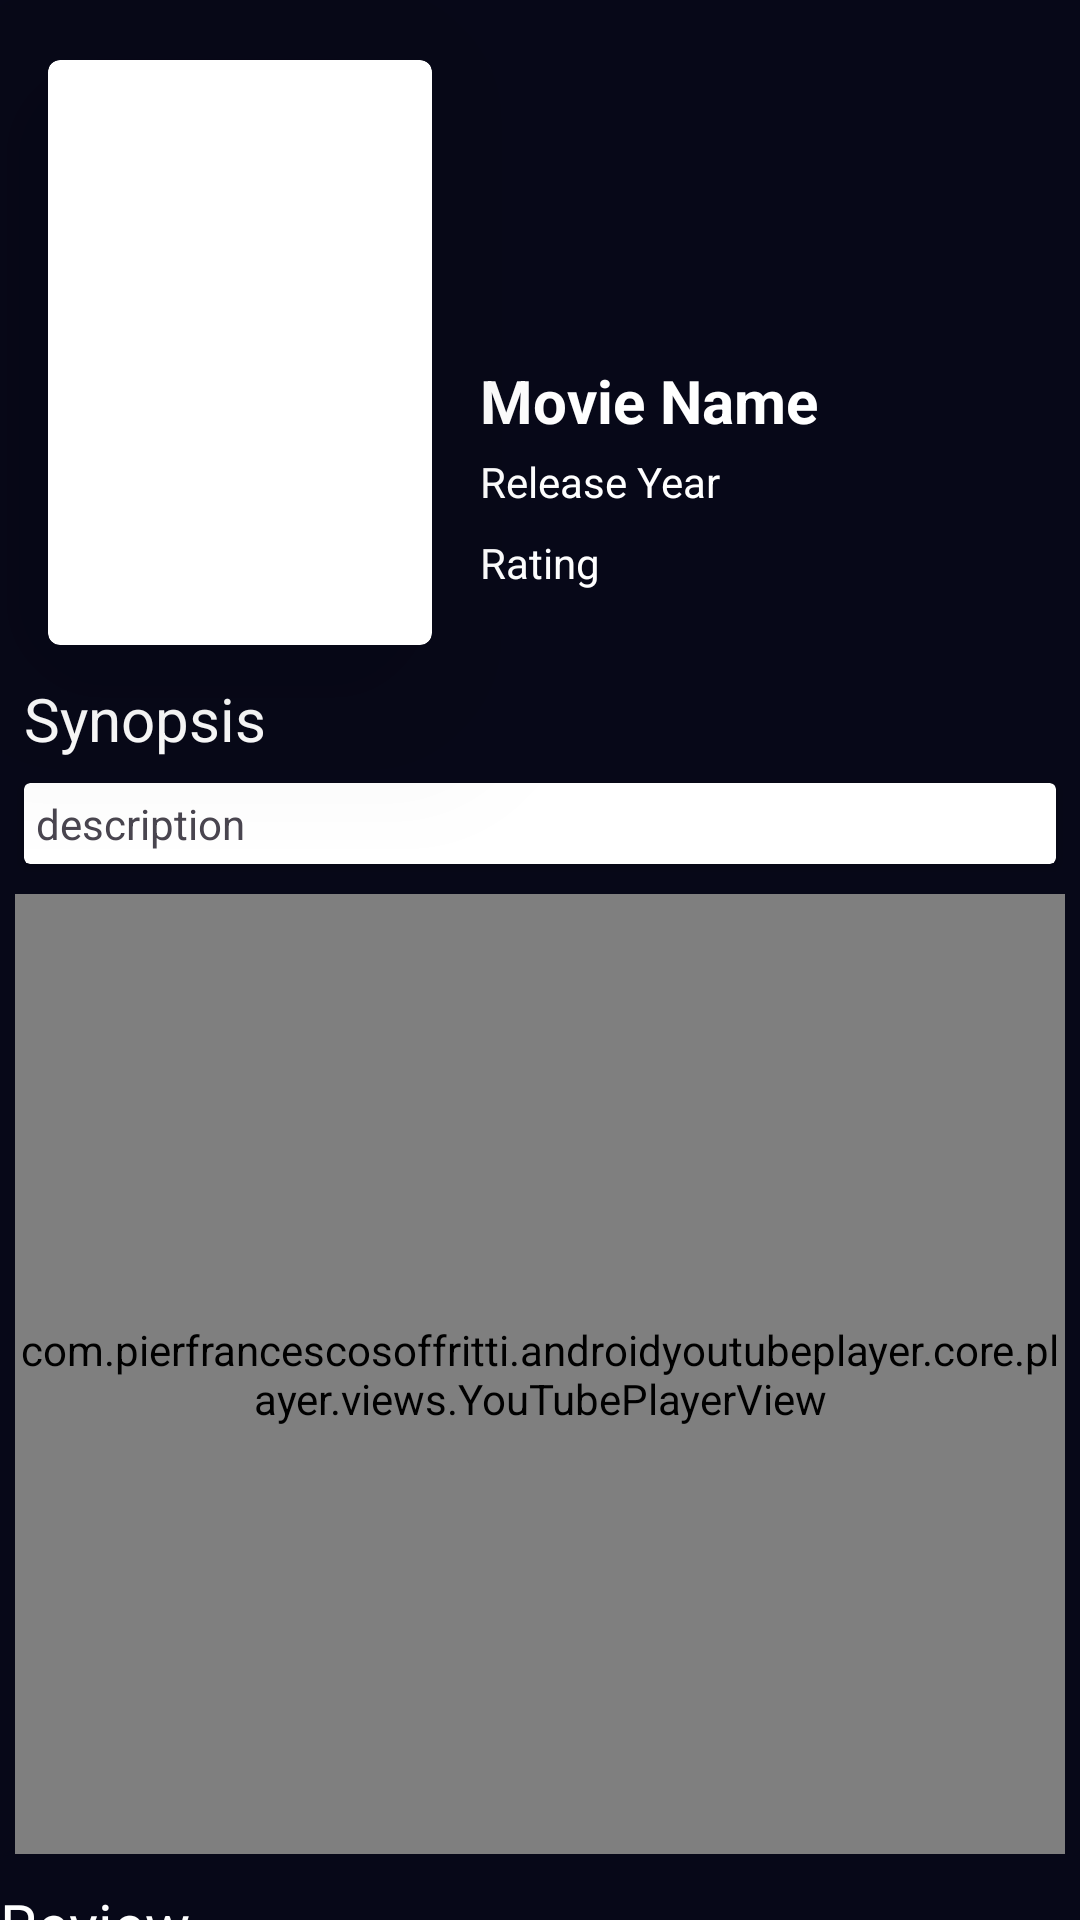

Layout XML and referenced resources for this Android screen:
<!-- AndroidManifest.xml: application theme Theme.MovieDb -->
<!-- res/layout/fragment_detail_movie.xml -->
<?xml version="1.0" encoding="utf-8"?>
<androidx.constraintlayout.widget.ConstraintLayout xmlns:android="http://schemas.android.com/apk/res/android"
    xmlns:app="http://schemas.android.com/apk/res-auto"
    xmlns:tools="http://schemas.android.com/tools"
    android:layout_width="match_parent"
    android:layout_height="match_parent"
    android:background="@color/gray_100"
    tools:context=".ui.detail.DetailMovieFragment">

    <androidx.core.widget.NestedScrollView
        android:id="@+id/nsv_root_detail_movie"
        android:layout_width="match_parent"
        android:layout_height="match_parent">

        <androidx.constraintlayout.widget.ConstraintLayout
            android:id="@+id/cl_root"
            android:layout_width="match_parent"
            android:layout_height="match_parent">

            <ImageView
                android:id="@+id/iv_background_detail"
                android:layout_width="match_parent"
                android:layout_height="120dp"
                app:layout_constraintEnd_toEndOf="parent"
                app:layout_constraintStart_toStartOf="parent"
                app:layout_constraintTop_toTopOf="parent" />

            <androidx.cardview.widget.CardView
                android:id="@+id/cv_poster"
                android:layout_width="128dp"
                android:layout_height="195dp"
                android:layout_marginStart="16dp"
                android:layout_marginTop="20dp"
                app:cardCornerRadius="4dp"
                app:cardElevation="32dp"
                app:layout_constraintStart_toStartOf="parent"
                app:layout_constraintTop_toTopOf="parent">

                <ImageView
                    android:id="@+id/iv_poster"
                    android:layout_width="match_parent"
                    android:layout_height="match_parent" />

            </androidx.cardview.widget.CardView>

            <TextView
                android:id="@+id/tv_detail_movie_title"
                android:layout_width="0dp"
                android:layout_height="wrap_content"
                android:layout_marginStart="16dp"
                android:text="Movie Name"
                android:textColor="@android:color/white"
                android:textSize="20sp"
                android:textStyle="bold"
                app:layout_constraintEnd_toEndOf="parent"
                app:layout_constraintHorizontal_bias="0.0"
                app:layout_constraintStart_toEndOf="@id/cv_poster"
                app:layout_constraintTop_toBottomOf="@id/iv_background_detail" />

            <TextView
                android:id="@+id/tv_detail_movie_year"
                android:layout_width="0dp"
                android:layout_height="wrap_content"
                android:layout_marginStart="16dp"
                android:layout_marginTop="4dp"
                android:text="Release Year"
                android:textColor="@color/white"
                android:textSize="14sp"
                app:layout_constraintEnd_toEndOf="parent"
                app:layout_constraintStart_toEndOf="@id/cv_poster"
                app:layout_constraintTop_toBottomOf="@+id/tv_detail_movie_title" />

            <LinearLayout
                android:id="@+id/ll_section_desc_movie"
                android:layout_width="0dp"
                android:layout_height="wrap_content"
                android:layout_marginStart="8dp"
                android:orientation="horizontal"
                app:layout_constraintEnd_toEndOf="parent"
                app:layout_constraintStart_toEndOf="@id/cv_poster"
                app:layout_constraintTop_toBottomOf="@id/tv_detail_movie_year">

                <TextView
                    android:id="@+id/tv_movie_detail_rate"
                    android:layout_width="0dp"
                    android:layout_height="wrap_content"
                    android:layout_gravity="center"
                    android:layout_margin="8dp"
                    android:layout_marginTop="8dp"
                    android:layout_weight="1"
                    android:drawableStart="@drawable/ic_stars"
                    android:drawablePadding="8dp"
                    android:gravity="start|center"
                    android:text="Rating"
                    android:textColor="@color/white"
                    android:textSize="14sp" />

                <TextView
                    android:id="@+id/tv_movie_detail_like"
                    android:layout_width="0dp"
                    android:layout_height="wrap_content"
                    android:layout_gravity="center"
                    android:layout_margin="8dp"
                    android:layout_marginTop="8dp"
                    android:layout_weight="1"
                    android:drawableStart="@drawable/ic_like"
                    android:textAlignment="center"
                    android:textColor="@color/white"
                    android:textSize="14sp"
                    android:textStyle="bold" />
            </LinearLayout>

            <View
                android:id="@+id/divider1"
                android:layout_width="match_parent"
                android:layout_height="1dp"
                android:layout_marginTop="4dp"
                app:layout_constraintEnd_toEndOf="parent"
                app:layout_constraintStart_toStartOf="parent"
                app:layout_constraintTop_toBottomOf="@id/ll_section_desc_movie" />

            <TextView
                android:id="@+id/tv_detail_synopsis_title"
                android:layout_width="match_parent"
                android:layout_height="wrap_content"
                android:layout_marginStart="8dp"
                android:layout_marginTop="16dp"
                android:layout_marginEnd="8dp"
                android:text="Synopsis"
                android:textColor="@color/white"
                android:textSize="20sp"
                app:layout_constraintEnd_toEndOf="parent"
                app:layout_constraintStart_toStartOf="parent"
                app:layout_constraintTop_toBottomOf="@+id/divider1" />

            <androidx.cardview.widget.CardView
                android:id="@+id/cv_detail_description_card"
                android:layout_width="match_parent"
                android:layout_height="wrap_content"
                android:layout_marginStart="8dp"
                android:layout_marginTop="8dp"
                android:layout_marginEnd="8dp"
                app:layout_constraintEnd_toEndOf="parent"
                app:layout_constraintStart_toStartOf="parent"
                app:layout_constraintTop_toBottomOf="@id/tv_detail_synopsis_title">

                <TextView
                    android:id="@+id/tv_detail_description"
                    android:layout_width="match_parent"
                    android:layout_height="wrap_content"
                    android:layout_margin="4dp"
                    android:text="description" />
            </androidx.cardview.widget.CardView>

            <com.pierfrancescosoffritti.androidyoutubeplayer.core.player.views.YouTubePlayerView
                android:id="@+id/youtube_player_view"
                android:layout_width="350dp"
                android:layout_height="320dp"
                android:layout_marginTop="10dp"
                android:visibility="visible"
                app:layout_constraintEnd_toEndOf="parent"
                app:layout_constraintStart_toStartOf="parent"
                app:layout_constraintTop_toBottomOf="@id/cv_detail_description_card" />

            <LinearLayout
                android:id="@+id/fl_progress_root"
                android:layout_width="match_parent"
                android:layout_height="0dp"
                android:gravity="center"
                android:visibility="gone"
                app:layout_constraintBottom_toBottomOf="@id/cl_root"
                app:layout_constraintTop_toTopOf="@id/cl_root">

                <ProgressBar
                    android:id="@+id/pb_loading_root"
                    android:layout_width="wrap_content"
                    android:layout_height="wrap_content" />
            </LinearLayout>

            <TextView
                android:id="@+id/tv_review"
                android:layout_width="wrap_content"
                android:layout_height="wrap_content"
                android:layout_marginTop="10dp"
                android:text="Review"
                android:textColor="@color/white"
                android:textSize="20sp"
                app:layout_constraintStart_toStartOf="parent"
                app:layout_constraintTop_toBottomOf="@+id/youtube_player_view" />

            <TextView
                android:id="@+id/tv_no_review"
                android:layout_width="match_parent"
                android:layout_height="wrap_content"
                android:layout_marginHorizontal="20dp"
                android:text="No review yet"
                android:textColor="@color/white"
                android:textSize="30sp"
                android:textStyle="bold"
                android:visibility="gone"
                app:layout_constraintStart_toStartOf="@id/tv_review"
                app:layout_constraintTop_toBottomOf="@id/tv_review" />

            <androidx.recyclerview.widget.RecyclerView
                android:id="@+id/rv_review_movie"
                android:layout_width="match_parent"
                android:layout_height="wrap_content"
                android:layout_marginHorizontal="20dp"
                android:layout_marginTop="10dp"
                android:layout_marginBottom="20dp"
                app:layout_constraintBottom_toBottomOf="parent"
                app:layout_constraintTop_toBottomOf="@id/tv_review"
                tools:listitem="@layout/item_review_movie" />

            <LinearLayout
                android:id="@+id/fl_progress_review"
                android:layout_width="match_parent"
                android:layout_height="200dp"
                android:gravity="center"
                android:visibility="gone"
                app:layout_constraintTop_toTopOf="@id/rv_review_movie">

                <ProgressBar
                    android:id="@+id/pb_loading_review"
                    android:layout_width="wrap_content"
                    android:layout_height="wrap_content" />
            </LinearLayout>
        </androidx.constraintlayout.widget.ConstraintLayout>
    </androidx.core.widget.NestedScrollView>
</androidx.constraintlayout.widget.ConstraintLayout>
<!-- res/layout/item_review_movie.xml (included above) -->
<?xml version="1.0" encoding="utf-8"?>
<androidx.cardview.widget.CardView xmlns:android="http://schemas.android.com/apk/res/android"
    xmlns:app="http://schemas.android.com/apk/res-auto"
    android:layout_width="match_parent"
    android:layout_height="wrap_content"
    android:layout_margin="5dp"
    android:background="@color/white">

    <androidx.constraintlayout.widget.ConstraintLayout
        android:layout_width="match_parent"
        android:layout_height="wrap_content">

        <androidx.appcompat.widget.AppCompatImageView
            android:id="@+id/iv_icon_user_review"
            android:layout_width="48dp"
            android:layout_height="48dp"
            android:layout_gravity="center|start"
            android:layout_margin="4dp"
            android:scaleType="centerCrop"
            android:src="@drawable/ic_user"
            app:layout_constraintEnd_toStartOf="@id/tv_name_review"
            app:layout_constraintStart_toStartOf="parent"
            app:layout_constraintTop_toTopOf="parent" />

        <TextView
            android:id="@+id/tv_name_review"
            android:layout_width="wrap_content"
            android:layout_height="wrap_content"
            android:layout_marginStart="8dp"
            android:gravity="start|center"
            android:text="25000"
            android:textSize="16sp"
            android:textStyle="bold"
            app:layout_constraintStart_toEndOf="@id/iv_icon_user_review"
            app:layout_constraintTop_toTopOf="parent" />

        <TextView
            android:id="@+id/tv_description_review"
            android:layout_width="0dp"
            android:layout_height="wrap_content"
            android:layout_marginLeft="8dp"
            android:layout_marginRight="8dp"
            android:layout_marginBottom="8dp"
            android:gravity="start|center"
            android:text="Test"
            app:layout_constraintEnd_toEndOf="parent"
            app:layout_constraintStart_toEndOf="@id/iv_icon_user_review"
            app:layout_constraintTop_toBottomOf="@id/tv_name_review" />


    </androidx.constraintlayout.widget.ConstraintLayout>
</androidx.cardview.widget.CardView>
<!-- resources referenced by this layout -->
<resources>
  <color name="gray_100">#070818</color>
  <color name="white">#FFFFFFFF</color>
  <style name="Theme.MovieDb" parent="Base.Theme.MovieDb" />
  <style name="Base.Theme.MovieDb" parent="Theme.Material3.DayNight.NoActionBar">
          
          
      </style>
</resources>
